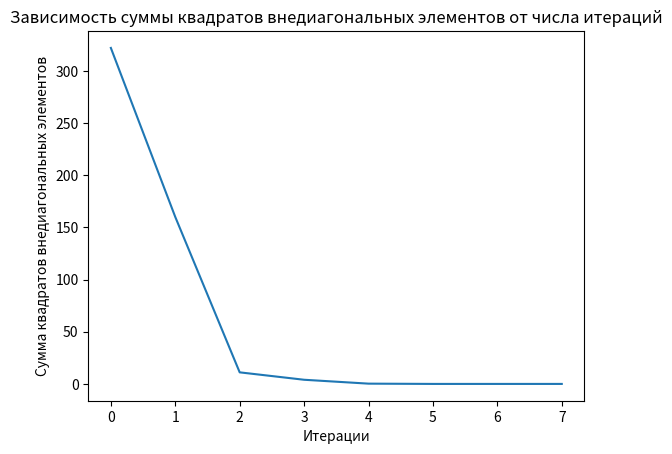

Here is the Python script that generated this plot:
import numpy as np
import matplotlib.pyplot as plt

#ИДЕЯ: применять повороты к оператору, переводя его в базис из собственных векторов

#мы можем так делать только с симметричными матрицами, потому что у них собственные вектора ортогональны друг другу
#по сути поворачиваем матрицу, переводя в базис собственных векторов

def jacobi_eigenvalue(A, tol=1e-20):
    n = A.shape[0]
    V = np.eye(n)  
    error_history = []

    while True:
        off_diag_sum = np.sum(np.square(A - np.diag(np.diag(A))))
        error_history.append(off_diag_sum)

        if off_diag_sum < tol:
            break

        #Это матрица с нулями на диагонали, чтоб в ней найти максимальный внедиагональный 
        without_diag = A - np.diag(np.diag(A))
        #Линейный индекс максимального элемента
        max_abs_of_non_diag = np.argmax(np.abs(without_diag))
        p, q = np.unravel_index(max_abs_of_non_diag, A.shape)
        
        # print(np.unravel_index(max_abs_of_non_diag, A.shape))

        theta = 0.5 * np.arctan(2 * A[p, q] / (A[p, p] - A[q, q])) if A[p, p] != A[q, q] else np.pi / 4

        # Создаем матрицу поворота
        J = np.eye(n)
        J[p, p] = np.cos(theta)
        J[q, q] = np.cos(theta)
        J[p, q] = -np.sin(theta)
        J[q, p] = np.sin(theta)

        # Применяем поворот к матрице A
        A = J.T @ A @ J

        #Матрица V будет матрицей из собственных векторов, т.к это по сути будет матрица перехода в базис из собственных векторов
        V = V @ J

    eigenvalues = np.diag(A)
    eigenvectors = V

    return eigenvalues, eigenvectors, error_history

# Пример использования
A = np.array([[-8, -4, 8],
              [-4, -3, 9],
              [8, 9, -5]])

eigenvalues, eigenvectors, error_history = jacobi_eigenvalue(A, tol=1e-10)

print(A@eigenvectors, "\n")



print("Собственные значения:")
print(eigenvalues)
print("\nСобственные векторы:")
print(eigenvectors)

plt.plot(error_history)
plt.xlabel('Итерации')
plt.ylabel('Сумма квадратов внедиагональных элементов')
plt.title('Зависимость суммы квадратов внедиагональных элементов от числа итераций')
plt.savefig('error_vs_iterations.png') 

plt.show()